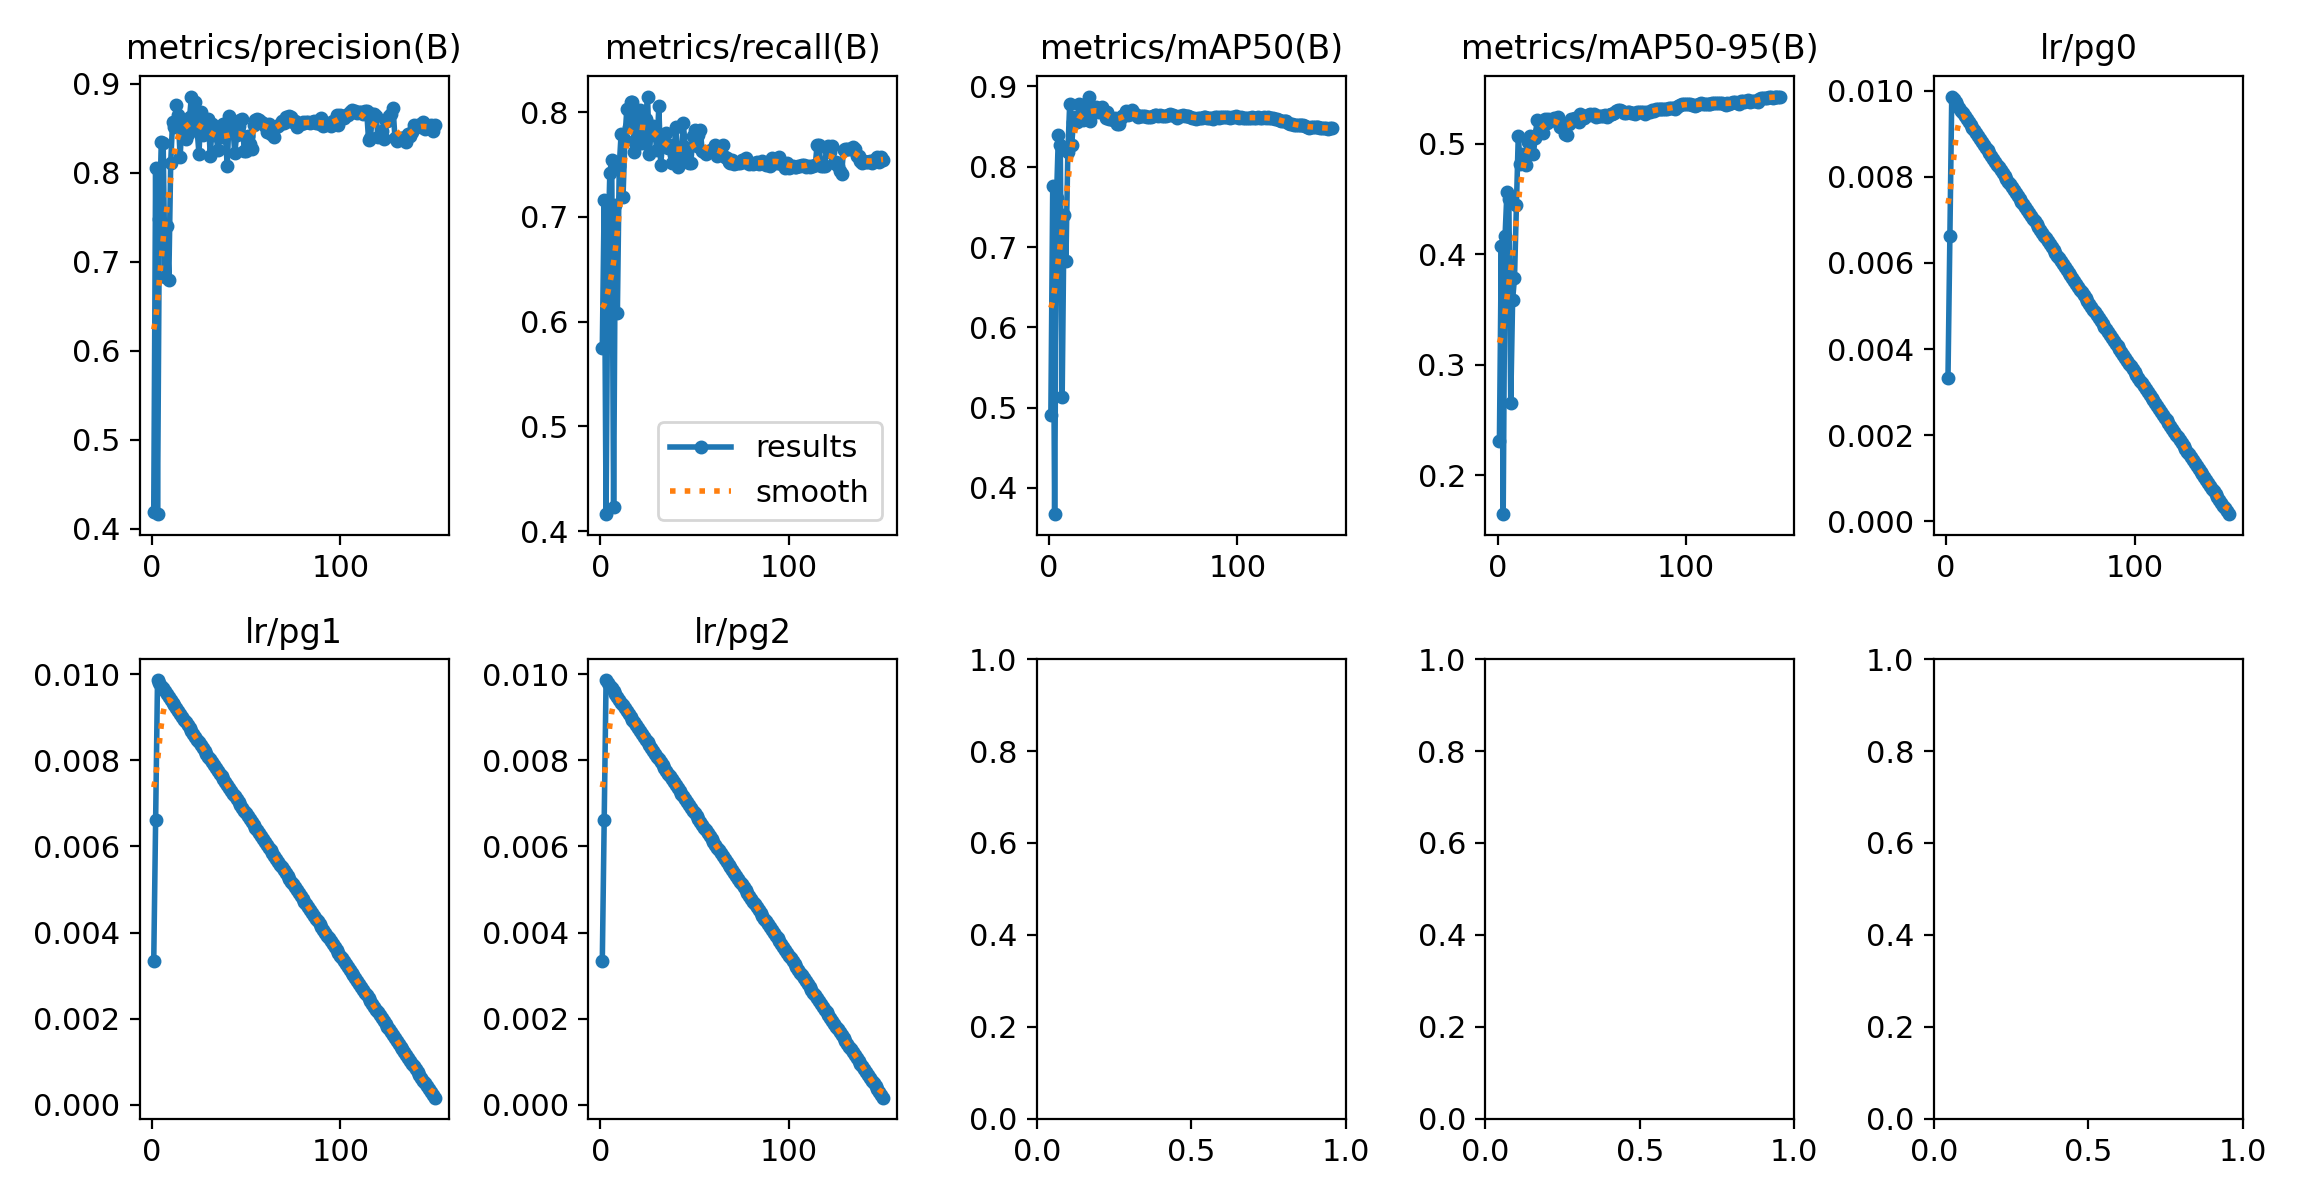

The data file committed next to this chart (first rows):
epoch, time, train/box_loss_rgb, train/cls_loss_rgb, train/dfl_loss_rgb, train/box_loss_ir, train/cls_loss_ir, train/dfl_loss_ir, train/box_loss_fuse, train/cls_loss_fuse, train/dfl_loss_fuse, train/box_loss_fuse_ir, train/cls_loss_fuse_ir, train/dfl_loss_fuse_ir, metrics/precision(B), metrics/recall(B), metrics/mAP50(B), metrics/mAP50-95(B), metrics/rgb/metrics/precision(B), metrics/rgb/metrics/recall(B), metrics/rgb/metrics/mAP50(B), metrics/rgb/metrics/mAP50-95(B), metrics/rgb/fitness, metrics/ir/metrics/precision(B)
1, 683.6, 1.726, 189.6, 0, 1.698, 170.7, 0, 1.515, 163.6, 0, 1.506, 164.8, 0, 0.4182, 0.5745, 0.4907, 0.2312, 0.4898, 0.5404, 0.5479, 0.2499, 0.2797, 0.3941
2, 1353, 1.691, 1.129, 0, 1.613, 0.9994, 0, 1.422, 0.7524, 0, 1.42, 0.7476, 0, 0.8059, 0.7157, 0.7765, 0.4073, 0.7137, 0.7278, 0.7598, 0.3629, 0.4026, 0.7216
3, 1969, 1.677, 1.025, 0, 1.616, 0.9057, 0, 1.419, 0.6628, 0, 1.419, 0.6692, 0, 0.4163, 0.4161, 0.3672, 0.1647, 0.8057, 0.7188, 0.7865, 0.37, 0.4117, 0.1481
4, 2582, 1.708, 1.023, 0, 1.663, 0.8923, 0, 1.455, 0.6528, 0, 1.455, 0.6616, 0, 0.7482, 0.6706, 0.7615, 0.4166, 0.7678, 0.627, 0.7268, 0.3701, 0.4058, 0.6936
5, 3195, 1.71, 1.011, 0, 1.64, 0.8528, 0, 1.446, 0.6313, 0, 1.446, 0.6313, 0, 0.8343, 0.7423, 0.8401, 0.4565, 0.7768, 0.7505, 0.7998, 0.4047, 0.4442, 0.7238
6, 3805, 1.685, 0.9884, 0, 1.632, 0.8304, 0, 1.429, 0.6115, 0, 1.431, 0.6112, 0, 0.8338, 0.7547, 0.8277, 0.45, 0.8081, 0.6948, 0.7844, 0.4261, 0.462, 0.7417
7, 4419, 1.683, 0.9763, 0, 1.619, 0.8208, 0, 1.416, 0.6027, 0, 1.415, 0.6032, 0, 0.6827, 0.4226, 0.5135, 0.2649, 0.8186, 0.7063, 0.7969, 0.4142, 0.4525, 0.4191
8, 5032, 1.667, 0.9645, 0, 1.604, 0.7995, 0, 1.407, 0.5892, 0, 1.407, 0.5878, 0, 0.7399, 0.7113, 0.7397, 0.3587, 0.8045, 0.7395, 0.7966, 0.4255, 0.4626, 0.5116
9, 5649, 1.668, 0.9557, 0, 1.6, 0.7971, 0, 1.397, 0.5803, 0, 1.398, 0.5787, 0, 0.6795, 0.6087, 0.6823, 0.3784, 0.8012, 0.7663, 0.8172, 0.4386, 0.4765, 0.5846
10, 6262, 1.66, 0.9465, 0, 1.599, 0.7673, 0, 1.39, 0.5671, 0, 1.389, 0.5671, 0, 0.8116, 0.7484, 0.8179, 0.4442, 0.8361, 0.7241, 0.8242, 0.4463, 0.4841, 0.655
11, 6878, 1.649, 0.9308, 0, 1.581, 0.7642, 0, 1.38, 0.556, 0, 1.38, 0.5564, 0, 0.8572, 0.7797, 0.878, 0.507, 0.8251, 0.7305, 0.8157, 0.4343, 0.4725, 0.7888
12, 7495, 1.648, 0.928, 0, 1.59, 0.7625, 0, 1.387, 0.5623, 0, 1.387, 0.5652, 0, 0.8511, 0.7194, 0.8267, 0.482, 0.8086, 0.7494, 0.8122, 0.4449, 0.4816, 0.806
13, 8110, 1.637, 0.925, 0, 1.576, 0.7601, 0, 1.371, 0.5533, 0, 1.37, 0.5538, 0, 0.8766, 0.7738, 0.8553, 0.4903, 0.8474, 0.7284, 0.8184, 0.4566, 0.4928, 0.8022
14, 8726, 1.645, 0.9233, 0, 1.572, 0.7556, 0, 1.369, 0.5525, 0, 1.368, 0.5528, 0, 0.8647, 0.8028, 0.862, 0.4827, 0.8169, 0.7836, 0.8317, 0.459, 0.4963, 0.7553
15, 9347, 1.641, 0.9162, 0, 1.554, 0.7318, 0, 1.358, 0.5377, 0, 1.357, 0.5364, 0, 0.8179, 0.786, 0.8554, 0.4809, 0.8242, 0.7772, 0.8288, 0.4448, 0.4832, 0.7609
16, 9967, 1.631, 0.9062, 0, 1.562, 0.7338, 0, 1.361, 0.5387, 0, 1.36, 0.5368, 0, 0.8575, 0.8096, 0.8779, 0.5017, 0.8396, 0.7923, 0.854, 0.4677, 0.5063, 0.7785
17, 10587, 1.632, 0.9079, 0, 1.558, 0.7347, 0, 1.361, 0.5405, 0, 1.359, 0.5368, 0, 0.8494, 0.8096, 0.8766, 0.5066, 0.8362, 0.7672, 0.8468, 0.4586, 0.4974, 0.815
18, 11209, 1.624, 0.9073, 0, 1.549, 0.7331, 0, 1.347, 0.5462, 0, 1.35, 0.5388, 0, 0.8378, 0.7617, 0.8582, 0.505, 0.8234, 0.7811, 0.8442, 0.4587, 0.4973, 0.7967
19, 11833, 1.635, 0.9006, 0, 1.545, 0.721, 0, 1.351, 0.5306, 0, 1.349, 0.5318, 0, 0.8433, 0.7691, 0.8641, 0.4907, 0.8413, 0.7897, 0.862, 0.4741, 0.5129, 0.7633
20, 12457, 1.623, 0.9019, 0, 1.538, 0.7293, 0, 1.339, 0.5293, 0, 1.339, 0.5289, 0, 0.8623, 0.7945, 0.8611, 0.5053, 0.8128, 0.7698, 0.838, 0.4612, 0.4988, 0.7844
21, 13082, 1.619, 0.8922, 0, 1.534, 0.7167, 0, 1.336, 0.5188, 0, 1.335, 0.5202, 0, 0.8858, 0.8023, 0.8875, 0.5218, 0.8419, 0.8254, 0.8668, 0.4766, 0.5156, 0.8412
22, 13705, 1.616, 0.8767, 0, 1.523, 0.7163, 0, 1.332, 0.5134, 0, 1.331, 0.5136, 0, 0.8481, 0.7707, 0.8567, 0.5105, 0.8267, 0.7851, 0.8442, 0.4682, 0.5058, 0.7892
23, 14330, 1.627, 0.8954, 0, 1.533, 0.7183, 0, 1.339, 0.527, 0, 1.337, 0.5239, 0, 0.8792, 0.7742, 0.8681, 0.5156, 0.8424, 0.7906, 0.8547, 0.4804, 0.5179, 0.8208
24, 14951, 1.619, 0.8913, 0, 1.515, 0.7005, 0, 1.326, 0.5151, 0, 1.324, 0.5158, 0, 0.8492, 0.7933, 0.8721, 0.51, 0.8411, 0.7694, 0.8487, 0.4714, 0.5091, 0.789
25, 15572, 1.621, 0.9026, 0, 1.512, 0.7035, 0, 1.323, 0.5152, 0, 1.323, 0.5143, 0, 0.8215, 0.815, 0.8744, 0.5219, 0.8109, 0.7901, 0.8396, 0.4599, 0.4979, 0.8316
26, 16191, 1.614, 0.8899, 0, 1.507, 0.7063, 0, 1.314, 0.5112, 0, 1.313, 0.5121, 0, 0.8686, 0.7601, 0.8679, 0.5189, 0.8519, 0.7631, 0.8516, 0.4789, 0.5162, 0.8036
27, 16809, 1.602, 0.8678, 0, 1.511, 0.6984, 0, 1.31, 0.5065, 0, 1.308, 0.5059, 0, 0.8423, 0.787, 0.8718, 0.5225, 0.8472, 0.7569, 0.8426, 0.471, 0.5082, 0.8382
28, 17425, 1.606, 0.8814, 0, 1.507, 0.6994, 0, 1.312, 0.5089, 0, 1.311, 0.5065, 0, 0.8561, 0.7866, 0.874, 0.5204, 0.8223, 0.7947, 0.8479, 0.4784, 0.5153, 0.8105
29, 18038, 1.603, 0.8789, 0, 1.51, 0.7006, 0, 1.308, 0.5085, 0, 1.31, 0.5082, 0, 0.8522, 0.7782, 0.8687, 0.5211, 0.8258, 0.7669, 0.8375, 0.4783, 0.5142, 0.8365
30, 18654, 1.598, 0.8618, 0, 1.5, 0.6941, 0, 1.305, 0.4996, 0, 1.305, 0.4969, 0, 0.861, 0.7639, 0.8605, 0.5231, 0.8348, 0.767, 0.8386, 0.4695, 0.5064, 0.8345
31, 19273, 1.6, 0.868, 0, 1.493, 0.6809, 0, 1.304, 0.4961, 0, 1.303, 0.4945, 0, 0.8189, 0.8056, 0.8688, 0.5224, 0.8284, 0.7772, 0.8472, 0.4774, 0.5144, 0.83
32, 19890, 1.596, 0.8733, 0, 1.498, 0.6972, 0, 1.305, 0.508, 0, 1.304, 0.5076, 0, 0.8546, 0.7494, 0.8593, 0.5239, 0.8356, 0.7698, 0.838, 0.475, 0.5113, 0.8128
33, 20511, 1.603, 0.8686, 0, 1.484, 0.6839, 0, 1.301, 0.4955, 0, 1.301, 0.4962, 0, 0.8424, 0.7718, 0.8612, 0.5152, 0.8344, 0.7657, 0.8461, 0.4794, 0.5161, 0.811
34, 21129, 1.607, 0.8663, 0, 1.493, 0.6723, 0, 1.297, 0.4904, 0, 1.299, 0.4886, 0, 0.8468, 0.7708, 0.858, 0.5153, 0.8335, 0.7776, 0.8464, 0.4795, 0.5162, 0.8292
35, 21746, 1.59, 0.8642, 0, 1.476, 0.6694, 0, 1.286, 0.4893, 0, 1.286, 0.4883, 0, 0.8262, 0.7799, 0.8602, 0.5155, 0.8324, 0.7767, 0.8427, 0.4737, 0.5106, 0.8042
36, 22360, 1.588, 0.8537, 0, 1.481, 0.6785, 0, 1.289, 0.4924, 0, 1.288, 0.491, 0, 0.8413, 0.7654, 0.8537, 0.5083, 0.8088, 0.7911, 0.8421, 0.4744, 0.5112, 0.8157
37, 22975, 1.586, 0.8432, 0, 1.468, 0.6604, 0, 1.281, 0.4874, 0, 1.281, 0.4839, 0, 0.8404, 0.7683, 0.8528, 0.5078, 0.8251, 0.7892, 0.8372, 0.4716, 0.5081, 0.8027
38, 23592, 1.58, 0.8367, 0, 1.47, 0.665, 0, 1.279, 0.4819, 0, 1.278, 0.4804, 0, 0.8554, 0.7519, 0.8612, 0.5174, 0.8189, 0.7804, 0.8389, 0.4743, 0.5108, 0.813
39, 24213, 1.583, 0.8472, 0, 1.468, 0.6693, 0, 1.277, 0.4829, 0, 1.276, 0.4848, 0, 0.8423, 0.7587, 0.8632, 0.5224, 0.8283, 0.7831, 0.8453, 0.4802, 0.5167, 0.8272
40, 24835, 1.571, 0.8499, 0, 1.465, 0.6725, 0, 1.268, 0.4812, 0, 1.269, 0.4831, 0, 0.8079, 0.7863, 0.864, 0.5218, 0.8258, 0.765, 0.8428, 0.4795, 0.5158, 0.8147
41, 25457, 1.579, 0.84, 0, 1.468, 0.6738, 0, 1.272, 0.4811, 0, 1.272, 0.4792, 0, 0.8636, 0.7479, 0.869, 0.5233, 0.8236, 0.7751, 0.8431, 0.4738, 0.5107, 0.817
42, 26078, 1.574, 0.8559, 0, 1.449, 0.6547, 0, 1.261, 0.4758, 0, 1.262, 0.4722, 0, 0.8485, 0.7583, 0.8648, 0.5225, 0.8158, 0.782, 0.8435, 0.4757, 0.5125, 0.8132
43, 26697, 1.573, 0.8489, 0, 1.458, 0.6621, 0, 1.26, 0.4778, 0, 1.26, 0.4763, 0, 0.8515, 0.7639, 0.8654, 0.5195, 0.8257, 0.787, 0.851, 0.4803, 0.5174, 0.8044
44, 27321, 1.57, 0.8386, 0, 1.45, 0.6554, 0, 1.259, 0.4711, 0, 1.256, 0.4691, 0, 0.8224, 0.7895, 0.8712, 0.5264, 0.8229, 0.7906, 0.8533, 0.4824, 0.5195, 0.8264
45, 27943, 1.563, 0.83, 0, 1.449, 0.6573, 0, 1.255, 0.475, 0, 1.252, 0.4732, 0, 0.8422, 0.7668, 0.8676, 0.5232, 0.7901, 0.8095, 0.8497, 0.48, 0.517, 0.8241
46, 28566, 1.554, 0.8272, 0, 1.455, 0.656, 0, 1.256, 0.4692, 0, 1.253, 0.4677, 0, 0.8531, 0.7544, 0.864, 0.5227, 0.7984, 0.8166, 0.8557, 0.4856, 0.5226, 0.8305
47, 29191, 1.559, 0.8257, 0, 1.45, 0.6543, 0, 1.248, 0.4654, 0, 1.245, 0.4646, 0, 0.859, 0.7517, 0.8621, 0.5247, 0.7948, 0.8165, 0.8557, 0.487, 0.5238, 0.8209
48, 29810, 1.555, 0.8145, 0, 1.444, 0.6439, 0, 1.245, 0.4597, 0, 1.243, 0.4603, 0, 0.8603, 0.7514, 0.8632, 0.5258, 0.7915, 0.8158, 0.8547, 0.487, 0.5238, 0.8192
49, 30428, 1.553, 0.831, 0, 1.435, 0.6387, 0, 1.244, 0.4624, 0, 1.243, 0.4603, 0, 0.8247, 0.7771, 0.8632, 0.5268, 0.7924, 0.8121, 0.8553, 0.4879, 0.5246, 0.8316
50, 31052, 1.559, 0.8316, 0, 1.424, 0.6389, 0, 1.237, 0.4595, 0, 1.238, 0.455, 0, 0.825, 0.7828, 0.863, 0.5263, 0.8012, 0.7969, 0.8546, 0.4875, 0.5242, 0.8078
51, 31675, 1.545, 0.8205, 0, 1.427, 0.6349, 0, 1.236, 0.4575, 0, 1.235, 0.4553, 0, 0.8411, 0.7676, 0.8628, 0.5266, 0.8222, 0.7864, 0.8535, 0.4847, 0.5215, 0.8118
52, 32295, 1.544, 0.8275, 0, 1.428, 0.6406, 0, 1.232, 0.4617, 0, 1.231, 0.4606, 0, 0.8327, 0.7782, 0.8615, 0.5239, 0.8127, 0.7969, 0.8517, 0.4861, 0.5226, 0.811
53, 32918, 1.556, 0.8334, 0, 1.426, 0.6319, 0, 1.234, 0.4579, 0, 1.235, 0.4569, 0, 0.8264, 0.783, 0.8622, 0.5253, 0.8135, 0.8043, 0.854, 0.4878, 0.5244, 0.8341
54, 33539, 1.547, 0.8161, 0, 1.412, 0.6273, 0, 1.223, 0.4459, 0, 1.224, 0.4482, 0, 0.8542, 0.7628, 0.8625, 0.5253, 0.8129, 0.8051, 0.8552, 0.4881, 0.5248, 0.7959
55, 34159, 1.55, 0.8158, 0, 1.413, 0.6315, 0, 1.22, 0.4493, 0, 1.22, 0.4522, 0, 0.8596, 0.7624, 0.8633, 0.5254, 0.8095, 0.809, 0.8547, 0.4858, 0.5227, 0.793
56, 34779, 1.536, 0.8065, 0, 1.414, 0.6286, 0, 1.216, 0.4487, 0, 1.218, 0.4513, 0, 0.861, 0.76, 0.8642, 0.525, 0.8188, 0.8055, 0.8547, 0.4859, 0.5228, 0.8125
57, 35399, 1.528, 0.8037, 0, 1.406, 0.6212, 0, 1.207, 0.4418, 0, 1.209, 0.4455, 0, 0.8596, 0.7633, 0.8645, 0.5255, 0.8167, 0.8089, 0.8558, 0.4862, 0.5231, 0.8169
58, 36019, 1.536, 0.7981, 0, 1.404, 0.6202, 0, 1.207, 0.4395, 0, 1.207, 0.4405, 0, 0.8568, 0.7626, 0.8637, 0.524, 0.8174, 0.8043, 0.8537, 0.4861, 0.5229, 0.8087
59, 36642, 1.519, 0.7974, 0, 1.401, 0.6206, 0, 1.202, 0.4418, 0, 1.203, 0.4415, 0, 0.8561, 0.7644, 0.8647, 0.5261, 0.814, 0.8134, 0.8541, 0.4868, 0.5235, 0.8066
60, 37262, 1.53, 0.7994, 0, 1.401, 0.6235, 0, 1.208, 0.4424, 0, 1.207, 0.4407, 0, 0.853, 0.7649, 0.8634, 0.527, 0.8136, 0.818, 0.8545, 0.487, 0.5238, 0.7953
... 90 more rows
